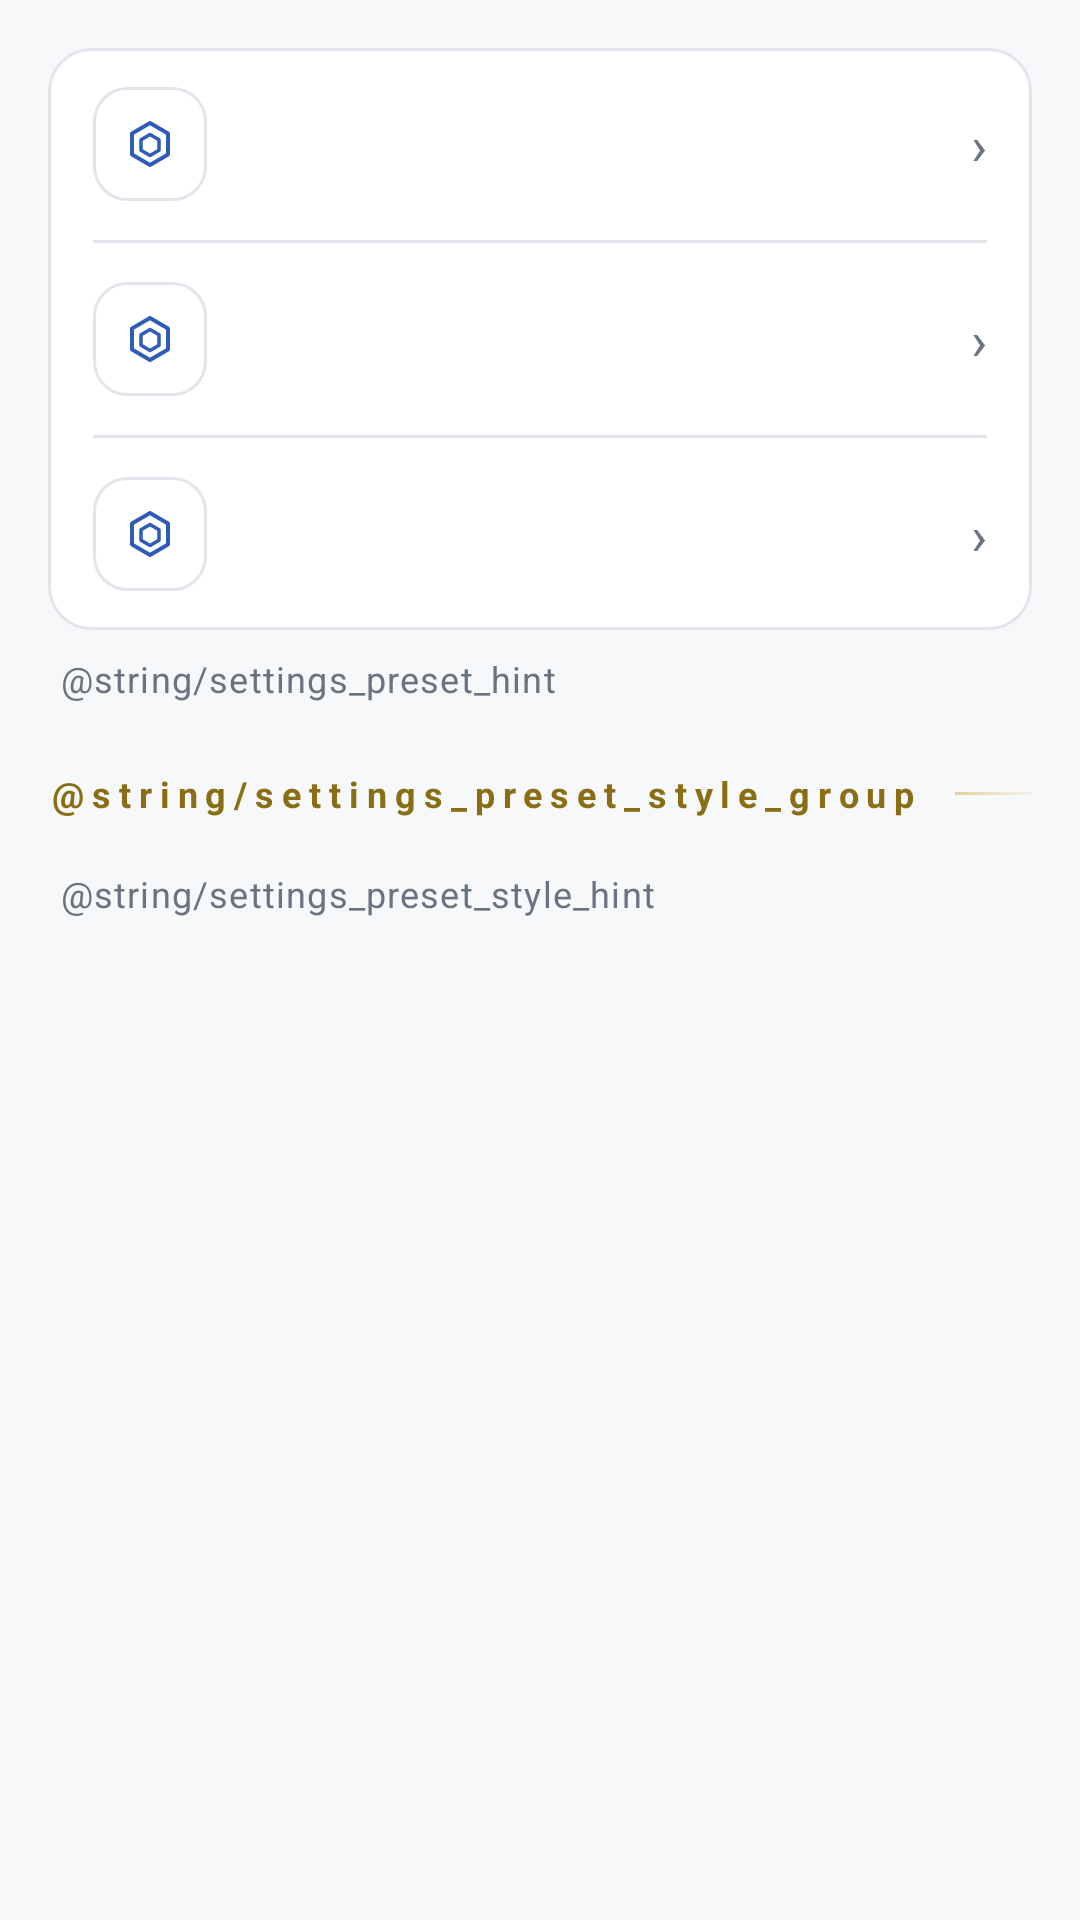

Layout XML and referenced resources for this Android screen:
<!-- AndroidManifest.xml: application theme Theme.LiquidGlass -->
<!-- res/layout/view_preset_picker.xml -->
<?xml version="1.0" encoding="utf-8"?>
<ScrollView xmlns:android="http://schemas.android.com/apk/res/android"
    android:layout_width="match_parent"
    android:layout_height="match_parent"
    android:fillViewport="true">

    <LinearLayout
        android:layout_width="match_parent"
        android:layout_height="wrap_content"
        android:orientation="vertical"
        android:padding="16dp">

        <LinearLayout
            android:layout_width="match_parent"
            android:layout_height="wrap_content"
            android:background="@drawable/bg_plate"
            android:divider="@drawable/bg_seam_line_inset"
            android:dividerHeight="1dp"
            android:orientation="vertical"
            android:showDividers="middle">

            <include
                android:id="@+id/presetTierPerformance"
                layout="@layout/item_row"
                android:layout_width="match_parent"
                android:layout_height="wrap_content" />

            <include
                android:id="@+id/presetTierBalance"
                layout="@layout/item_row"
                android:layout_width="match_parent"
                android:layout_height="wrap_content" />

            <include
                android:id="@+id/presetTierAppearance"
                layout="@layout/item_row"
                android:layout_width="match_parent"
                android:layout_height="wrap_content" />
        </LinearLayout>

        <TextView
            style="@style/ShellHint"
            android:text="@string/settings_preset_hint" />

        <LinearLayout style="@style/ShellGroupHead">
            <TextView style="@style/ShellGroupTitle" android:text="@string/settings_preset_style_group" />
            <View style="@style/ShellGroupRule" />
        </LinearLayout>

        <LinearLayout
            android:id="@+id/presetStyleList"
            android:layout_width="match_parent"
            android:layout_height="wrap_content"
            android:background="@drawable/bg_plate"
            android:divider="@drawable/bg_seam_line_inset"
            android:dividerHeight="1dp"
            android:orientation="vertical"
            android:showDividers="middle" />

        <TextView
            style="@style/ShellHint"
            android:text="@string/settings_preset_style_hint" />
    </LinearLayout>
</ScrollView>
<!-- res/layout/item_row.xml (included above) -->
<?xml version="1.0" encoding="utf-8"?>
<LinearLayout xmlns:android="http://schemas.android.com/apk/res/android"
    android:layout_width="match_parent"
    android:layout_height="wrap_content"
    android:background="?attr/selectableItemBackground"
    android:clickable="true"
    android:focusable="true"
    android:gravity="center_vertical"
    android:orientation="horizontal"
    android:paddingHorizontal="15dp"
    android:paddingVertical="13dp">

    <ImageView
        android:id="@+id/rowIcon"
        android:layout_width="38dp"
        android:layout_height="38dp"
        android:background="@drawable/bg_ic_tile"
        android:contentDescription="@null"
        android:padding="9dp"
        android:src="@drawable/ic_row_generic"
        android:tint="@color/lg_blued_ink" />

    <LinearLayout
        android:layout_width="0dp"
        android:layout_height="wrap_content"
        android:layout_marginStart="13dp"
        android:layout_weight="1"
        android:orientation="vertical">

        <TextView
            android:id="@+id/rowTitle"
            android:layout_width="match_parent"
            android:layout_height="wrap_content"
            android:fontFamily="sans-serif-medium"
            android:textColor="@color/lg_ink_100"
            android:textSize="15sp" />

        <TextView
            android:id="@+id/rowDesc"
            android:layout_width="match_parent"
            android:layout_height="wrap_content"
            android:layout_marginTop="2dp"
            android:textColor="@color/lg_ink_400"
            android:textSize="12sp"
            android:visibility="gone" />
    </LinearLayout>

    <TextView
        android:id="@+id/rowValue"
        android:layout_width="wrap_content"
        android:layout_height="wrap_content"
        android:layout_marginStart="8dp"
        android:background="@drawable/bg_chip"
        android:paddingHorizontal="8dp"
        android:paddingVertical="3dp"
        android:textColor="@color/lg_ink_300"
        android:textSize="10.5sp"
        android:visibility="gone" />

    <TextView
        android:id="@+id/rowChevron"
        android:layout_width="wrap_content"
        android:layout_height="wrap_content"
        android:layout_marginStart="6dp"
        android:text="›"
        android:textColor="@color/lg_ink_400"
        android:textSize="18sp" />
</LinearLayout>
<!-- resources referenced by this layout -->
<resources>
  <color name="lg_blued_ink">#2F5CB8</color>
  <color name="lg_ink_100">#14171C</color>
  <color name="lg_ink_300">#3D444E</color>
  <color name="lg_ink_400">#6A7380</color>
  <!-- drawable bg_chip (drawable) -->
  <?xml version="1.0" encoding="utf-8"?>
  <shape xmlns:android="http://schemas.android.com/apk/res/android"
      android:shape="rectangle">
      <solid android:color="@color/lg_plate_600" />
      <corners android:radius="99dp" />
      <stroke
          android:width="1dp"
          android:color="@color/lg_seam" />
  </shape>
  <!-- drawable bg_ic_tile (drawable) -->
  <?xml version="1.0" encoding="utf-8"?>
  <shape xmlns:android="http://schemas.android.com/apk/res/android"
      android:shape="rectangle">
      <solid android:color="#0AFFFFFF" />
      <corners android:radius="11dp" />
      <stroke
          android:width="1dp"
          android:color="@color/lg_seam" />
  </shape>
  <!-- drawable bg_plate (drawable) -->
  <?xml version="1.0" encoding="utf-8"?>
  <shape xmlns:android="http://schemas.android.com/apk/res/android"
      android:shape="rectangle">
      <solid android:color="@color/lg_plate_700" />
      <corners android:radius="14dp" />
      <stroke
          android:width="1dp"
          android:color="@color/lg_seam" />
  </shape>
  <!-- drawable bg_seam_line_inset (drawable) -->
  <?xml version="1.0" encoding="utf-8"?>
  <layer-list xmlns:android="http://schemas.android.com/apk/res/android">
      <item
          android:left="15dp"
          android:right="15dp">
          <shape android:shape="rectangle">
              <size
                  android:width="1dp"
                  android:height="1dp" />
              <solid android:color="@color/lg_seam" />
          </shape>
      </item>
  </layer-list>
  <style name="ShellGroupHead">
          <item name="android:layout_width">match_parent</item>
          <item name="android:layout_height">wrap_content</item>
          <item name="android:layout_marginTop">22dp</item>
          <item name="android:layout_marginBottom">9dp</item>
          <item name="android:gravity">center_vertical</item>
          <item name="android:orientation">horizontal</item>
      </style>
  <style name="ShellGroupRule">
          <item name="android:layout_width">0dp</item>
          <item name="android:layout_height">1dp</item>
          <item name="android:layout_marginStart">12dp</item>
          <item name="android:layout_weight">1</item>
          <item name="android:background">@drawable/bg_rule_brass</item>
      </style>
  <style name="ShellGroupTitle">
          <item name="android:layout_width">wrap_content</item>
          <item name="android:layout_height">wrap_content</item>
          <item name="android:letterSpacing">0.22</item>
          <item name="android:textColor">@color/lg_brass</item>
          <item name="android:textSize">12sp</item>
          <item name="android:textStyle">bold</item>
      </style>
  <color name="lg_plate_600">#F0F2F5</color>
  <color name="lg_seam">#E2E6EC</color>
  <color name="lg_plate_700">#FFFFFF</color>
  <!-- drawable bg_rule_brass (drawable) -->
  <?xml version="1.0" encoding="utf-8"?>
  <shape xmlns:android="http://schemas.android.com/apk/res/android"
      android:shape="rectangle">
      <gradient
          android:angle="0"
          android:endColor="#0FC9A227"
          android:startColor="#73C9A227" />
  </shape>
  <color name="lg_brass">#8A6E14</color>
  <color name="lg_blued">#3E6FD1</color>
  <color name="lg_primary_container">#DCE6FA</color>
  <color name="lg_brass_container">#F3ECD3</color>
  <color name="lg_brass_ink">#7A6110</color>
  <color name="lg_ruby">#C0454F</color>
  <color name="lg_bench_800">#F7F8FA</color>
  <color name="lg_bench_900">#F2F4F7</color>
</resources>
